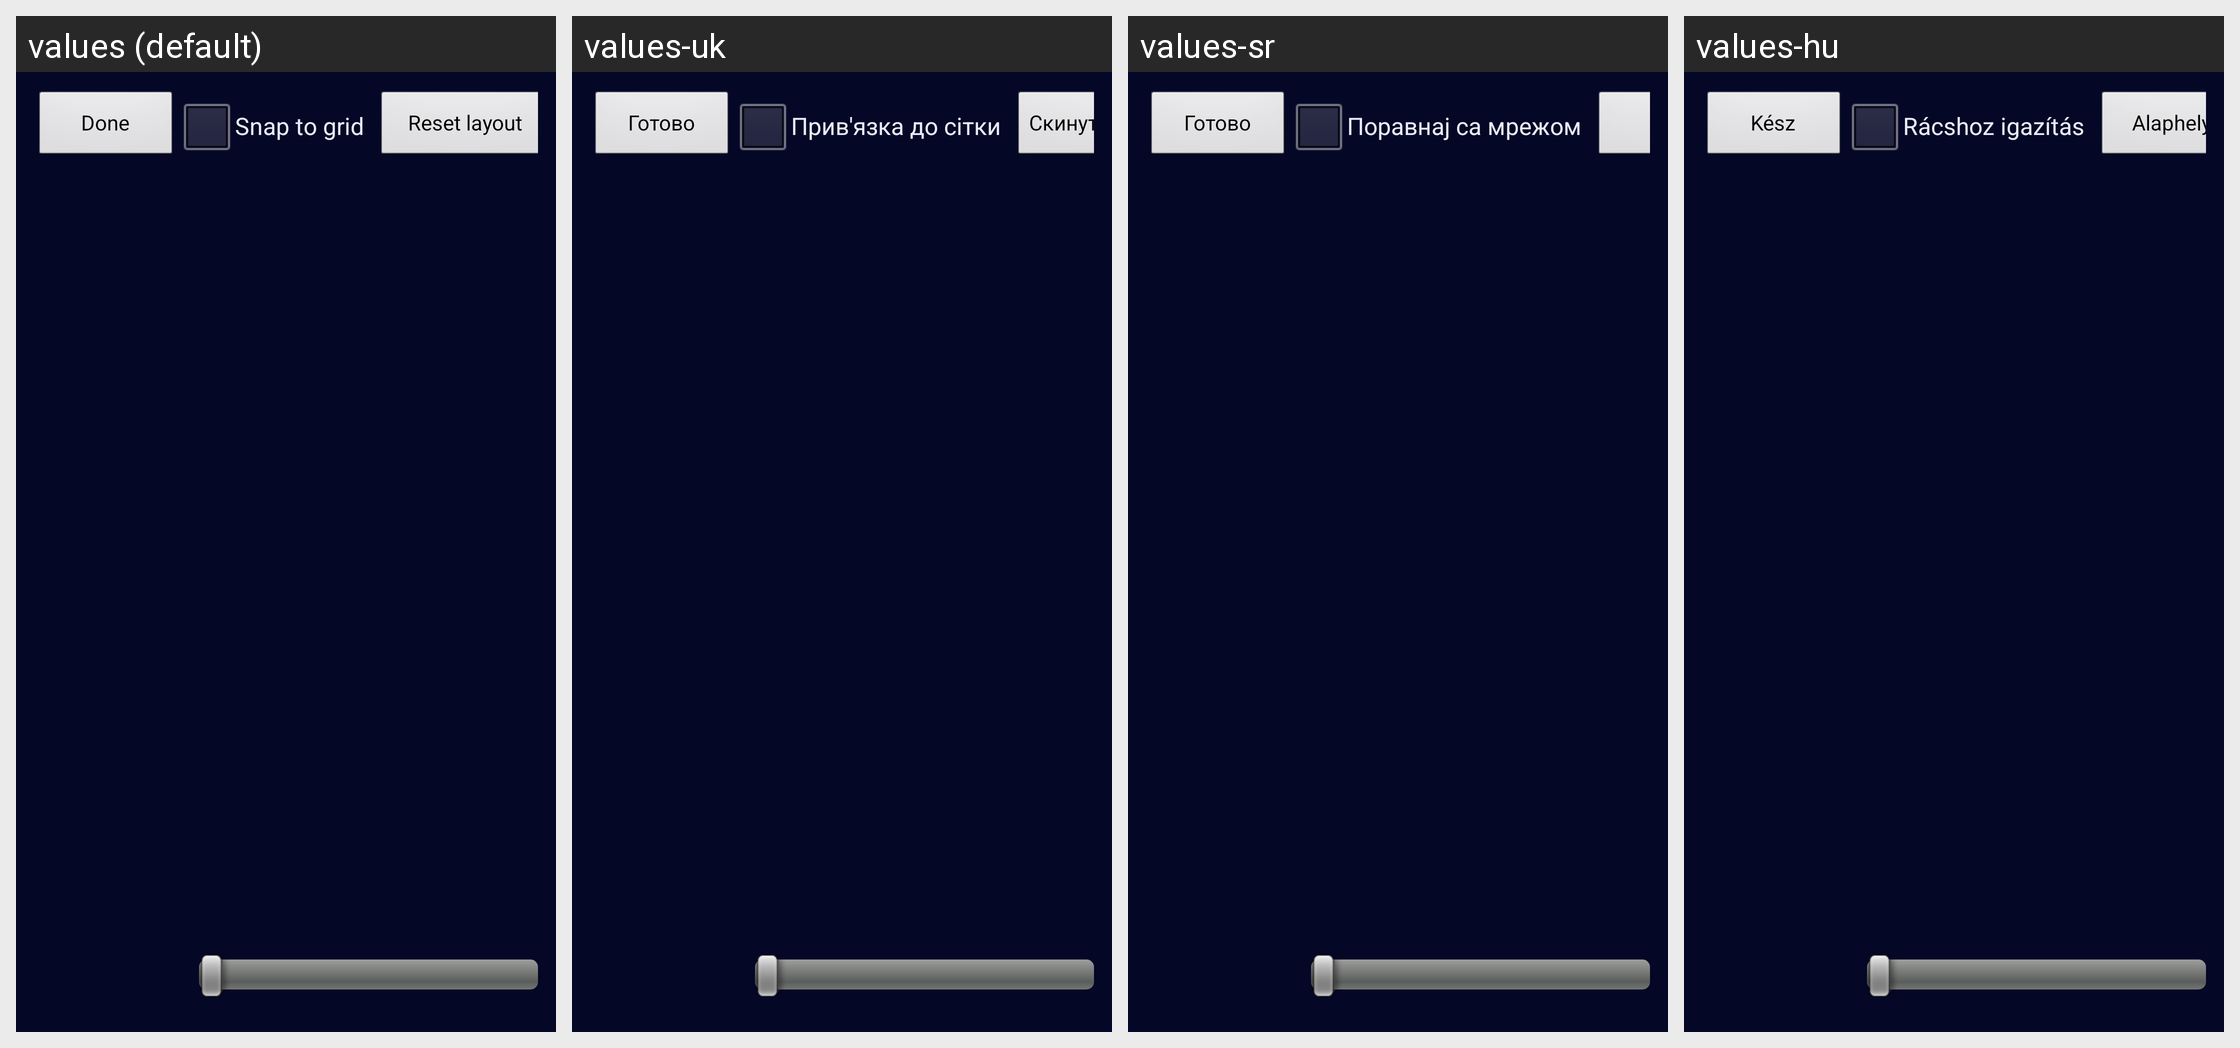

Here is an Android app screen in its default locale and in the app's own translations. Write out the translated-string differences for the strings that appear on this screen.
Android screen res/layout/activity_touch_editor.xml rendered under 4 locales, left to right: values (default), values-uk, values-sr, values-hu. Device: Nexus 5 (rendered at 1080×1920; each locale shown at half size, 540×960, under a caption strip naming it); theme AppTheme.
Other locales in the repository, not shown: values-cs, values-de, values-el, values-es, values-fr, values-hr, values-it, values-kk, values-nl, values-pl, values-pt, values-ro, values-ru, values-sv, values-tr.
Strings drawn on this screen, with the default value and each locale's value (text and hints the layout hard-codes, and strings that could not be matched under every locale, appear in the picture but are not listed):

editor_done
  values: Done
  values-uk: Готово
  values-sr: Готово
  values-hu: Kész

editor_snap_grid
  values: Snap to grid
  values-uk: Прив'язка до сітки
  values-sr: Поравнај са мрежом
  values-hu: Rácshoz igazítás
